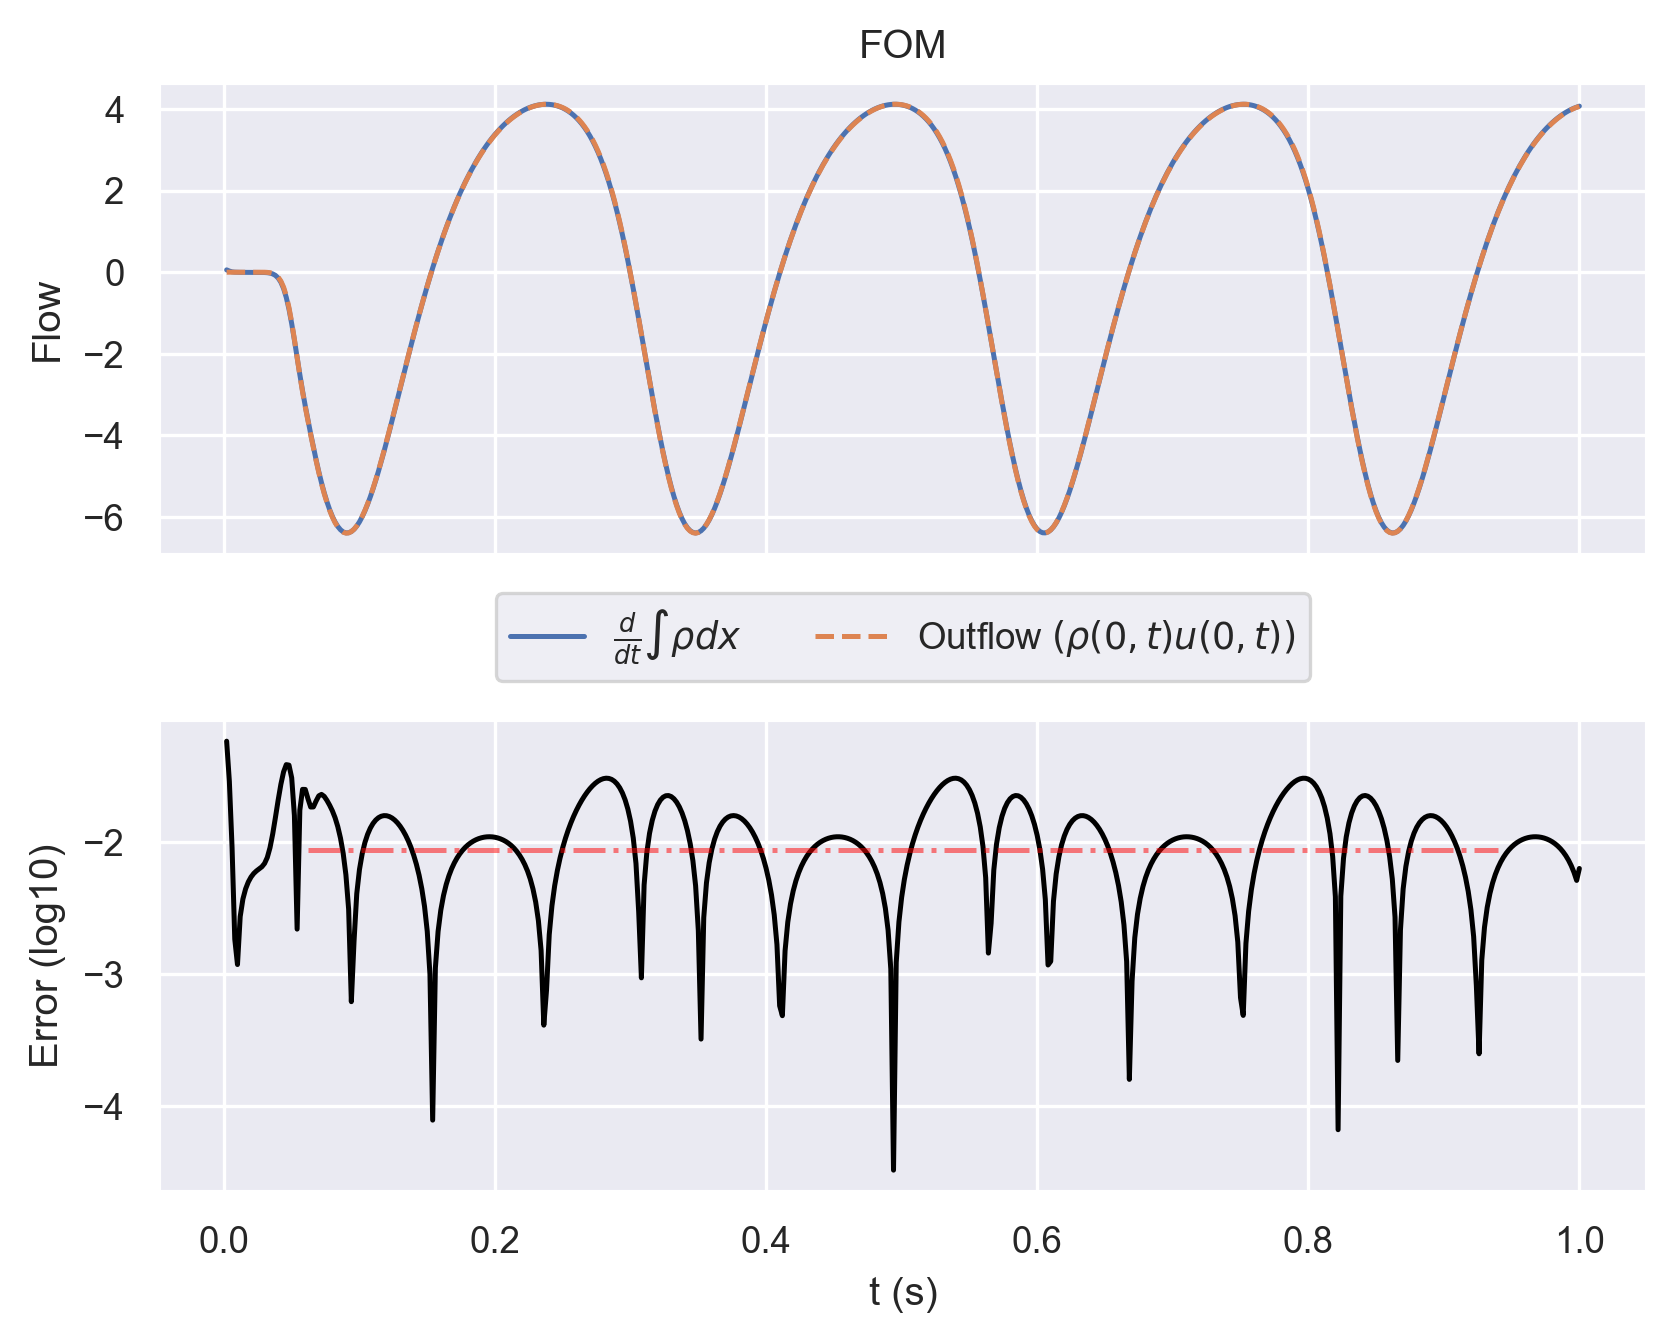

Data behind this chart, as committed beside it:
, which, timesteps, mass, mass_change, outflow
0, fom, 0.002, 1, 0.05765, -2.278846188006231e-06
1, fom, 0.004, 1, 0.02872, -2.886680450760326e-06
2, fom, 0.006, 1, 0.009078, 2.9701997424149607e-06
3, fom, 0.008, 1, 0.00186, 2.1437564680249342e-05
4, fom, 0.01, 1, -0.001122, 5.915080729582299e-05
5, fom, 0.012, 1, -0.002597, 0.0001228
6, fom, 0.014, 1, -0.003475, 0.0002189
7, fom, 0.016, 1, -0.004057, 0.0003534
8, fom, 0.018, 1, -0.004443, 0.0005304
9, fom, 0.02, 1, -0.004669, 0.0007499
10, fom, 0.022, 1, -0.004764, 0.0009997
11, fom, 0.024, 1, -0.004789, 0.001237
12, fom, 0.026, 1, -0.004897, 0.001343
13, fom, 0.028, 1, -0.005445, 0.001033
14, fom, 0.03, 1, -0.007192, -0.0003256
15, fom, 0.032, 1, -0.01164, -0.004017
16, fom, 0.034, 1, -0.02148, -0.01245
17, fom, 0.036, 1, -0.04127, -0.02979
18, fom, 0.038, 1, -0.07796, -0.06266
19, fom, 0.04, 0.9999, -0.1413, -0.1207
20, fom, 0.042, 0.9995, -0.2436, -0.2164
21, fom, 0.044, 0.9989, -0.3983, -0.3645
22, fom, 0.046, 0.9979, -0.6172, -0.5789
23, fom, 0.048, 0.9964, -0.9061, -0.8681
24, fom, 0.05, 0.9943, -1.26, -1.23
25, fom, 0.052, 0.9914, -1.663, -1.647
26, fom, 0.054, 0.9876, -2.088, -2.09
27, fom, 0.056, 0.983, -2.508, -2.526
28, fom, 0.058, 0.9776, -2.906, -2.931
29, fom, 0.06, 0.9714, -3.276, -3.301
30, fom, 0.062, 0.9645, -3.625, -3.647
31, fom, 0.064, 0.9569, -3.961, -3.979
32, fom, 0.066, 0.9487, -4.286, -4.304
33, fom, 0.068, 0.9398, -4.597, -4.617
34, fom, 0.07, 0.9303, -4.89, -4.913
35, fom, 0.072, 0.9202, -5.161, -5.184
36, fom, 0.074, 0.9096, -5.406, -5.428
37, fom, 0.076, 0.8986, -5.626, -5.646
38, fom, 0.078, 0.8871, -5.819, -5.838
39, fom, 0.08, 0.8753, -5.984, -6.002
40, fom, 0.082, 0.8632, -6.122, -6.137
41, fom, 0.084, 0.8508, -6.231, -6.244
42, fom, 0.086, 0.8383, -6.312, -6.323
43, fom, 0.088, 0.8256, -6.364, -6.372
44, fom, 0.09, 0.8128, -6.389, -6.394
45, fom, 0.092, 0.8, -6.385, -6.389
46, fom, 0.094, 0.7873, -6.356, -6.356
47, fom, 0.096, 0.7746, -6.301, -6.299
48, fom, 0.098, 0.7621, -6.221, -6.217
49, fom, 0.1, 0.7497, -6.118, -6.112
50, fom, 0.102, 0.7376, -5.994, -5.986
51, fom, 0.104, 0.7257, -5.849, -5.839
52, fom, 0.106, 0.7142, -5.686, -5.675
53, fom, 0.108, 0.703, -5.506, -5.493
54, fom, 0.11, 0.6922, -5.31, -5.296
55, fom, 0.112, 0.6818, -5.1, -5.086
56, fom, 0.114, 0.6718, -4.879, -4.863
57, fom, 0.116, 0.6622, -4.646, -4.631
58, fom, 0.118, 0.6532, -4.405, -4.39
59, fom, 0.12, 0.6446, -4.157, -4.141
... 440 more rows
